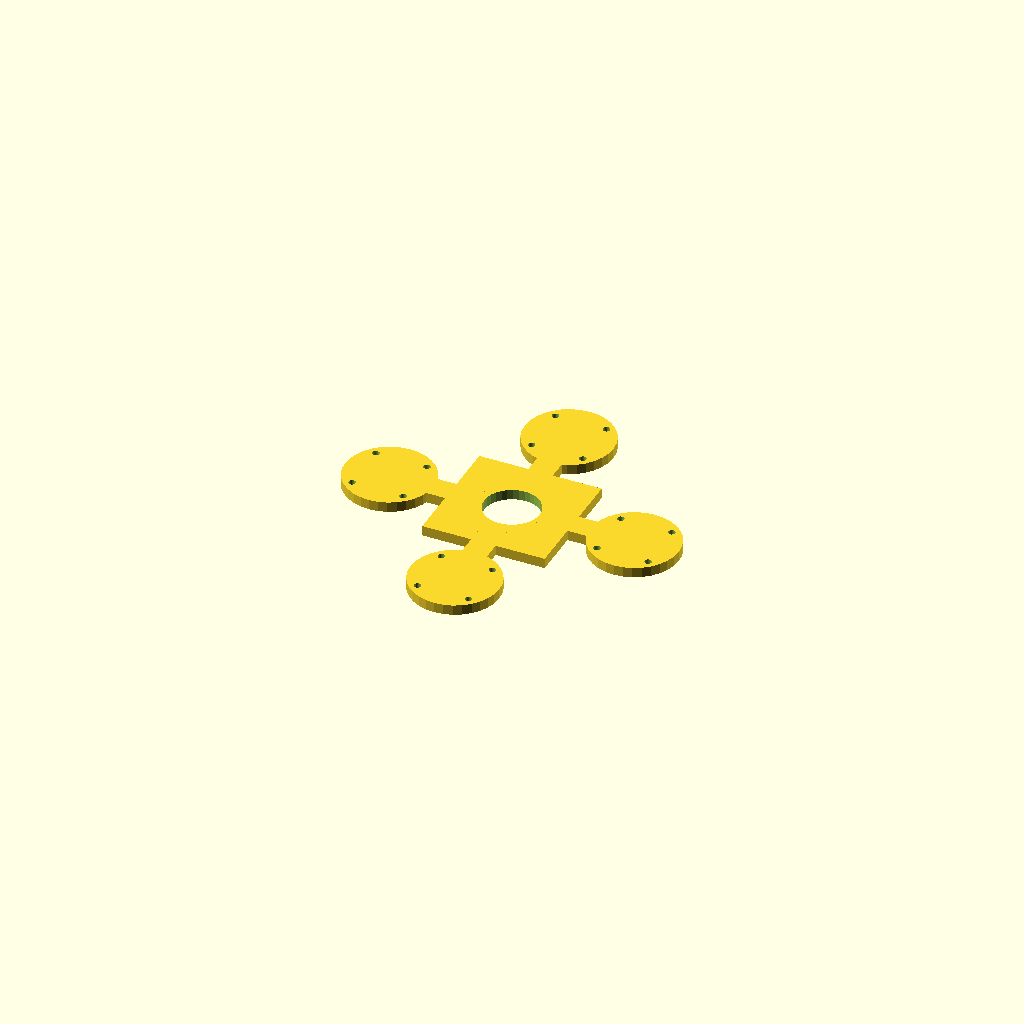
Cell 1 — every parameter at its default value.
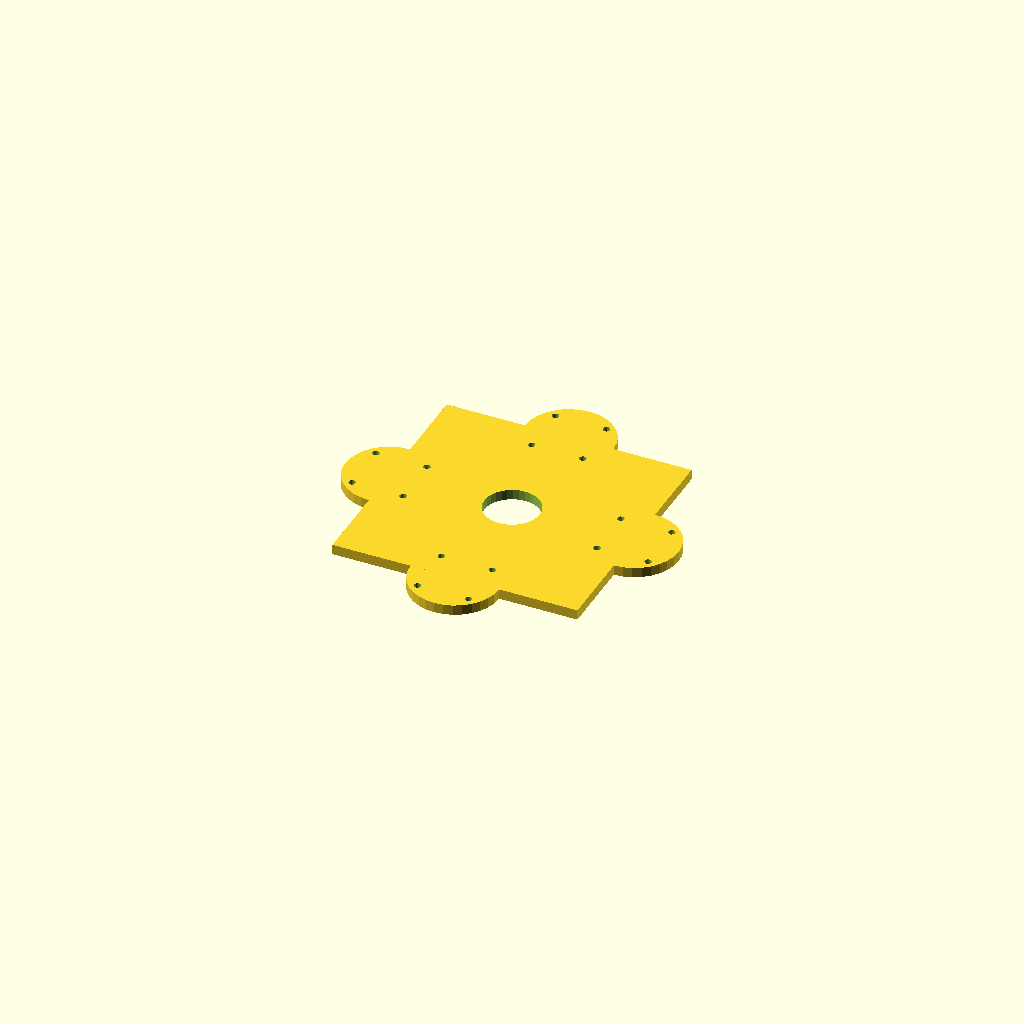
Cell 2: the same model with hub = 120.
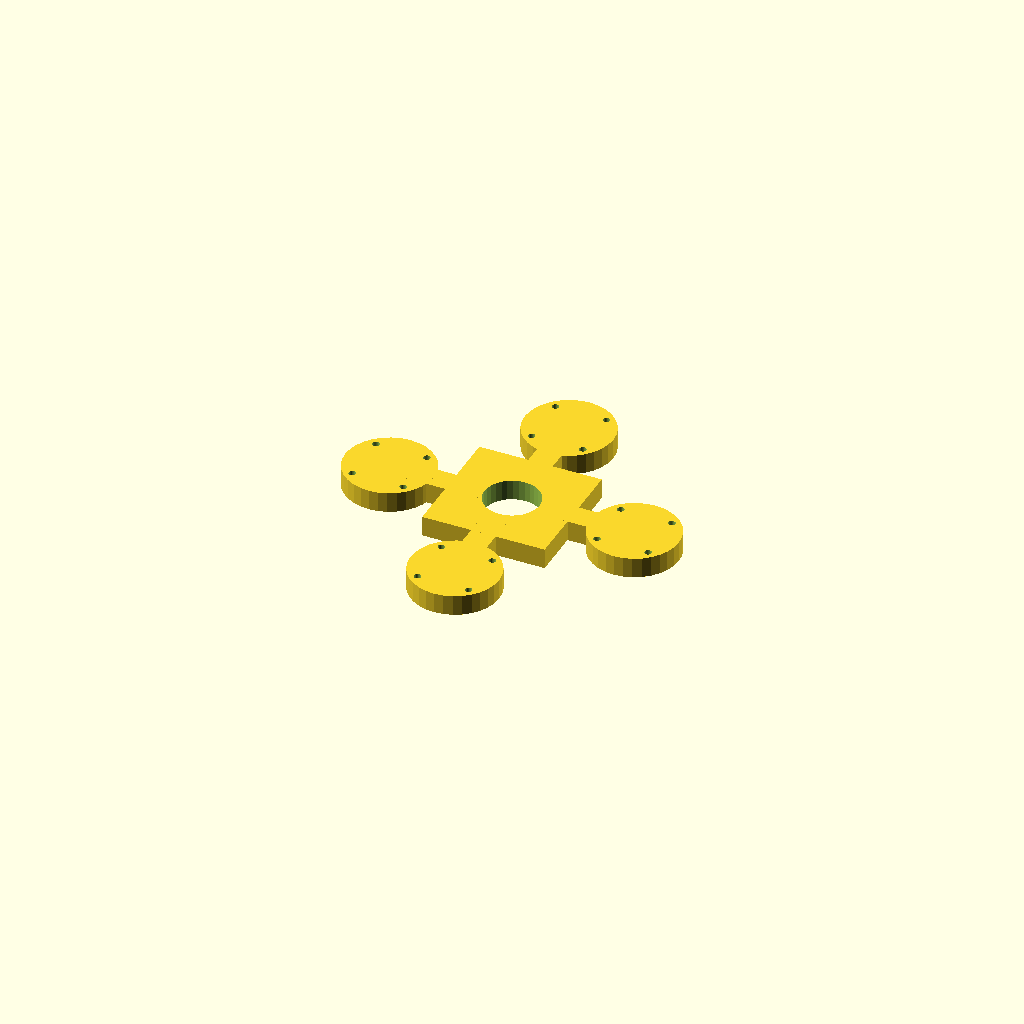
Cell 3 — plate_t set to 10, the other parameters unchanged.
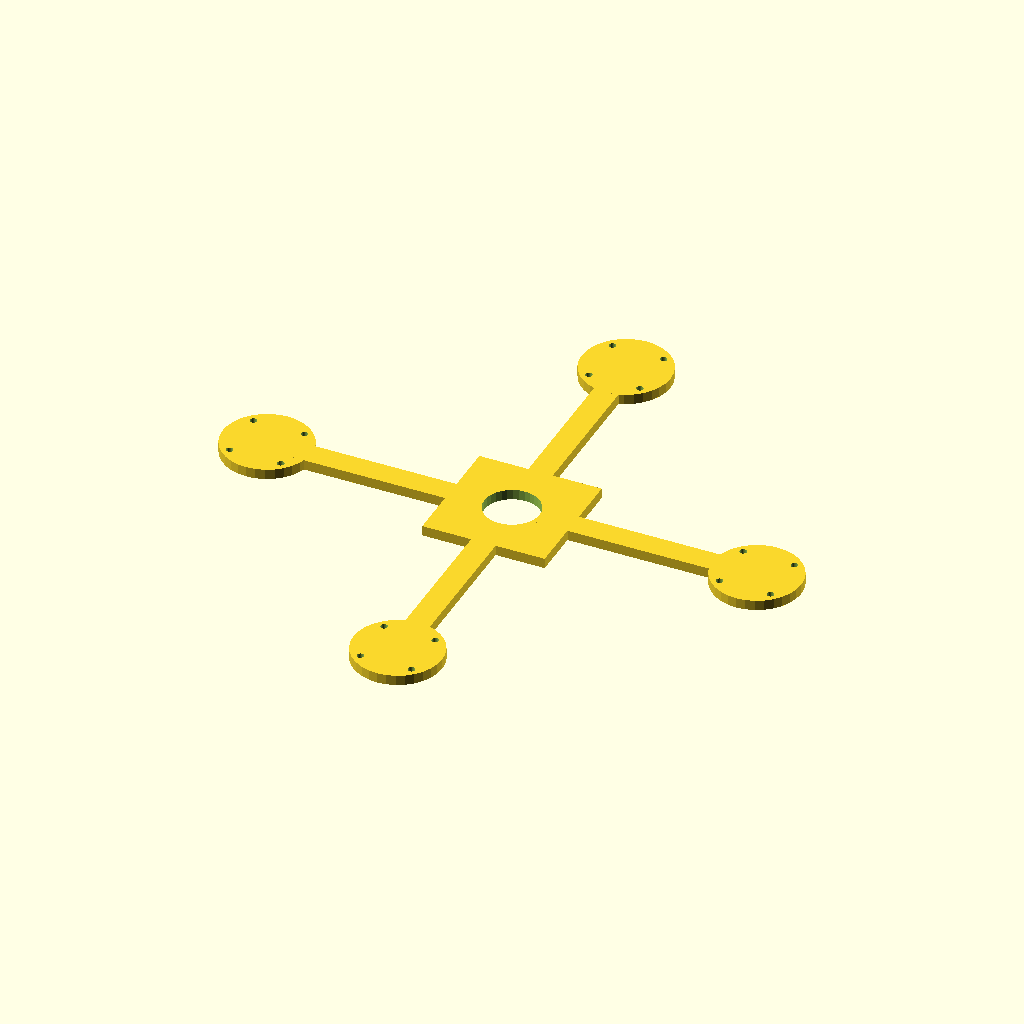
Cell 4: arm_len = 120 (everything else at default).
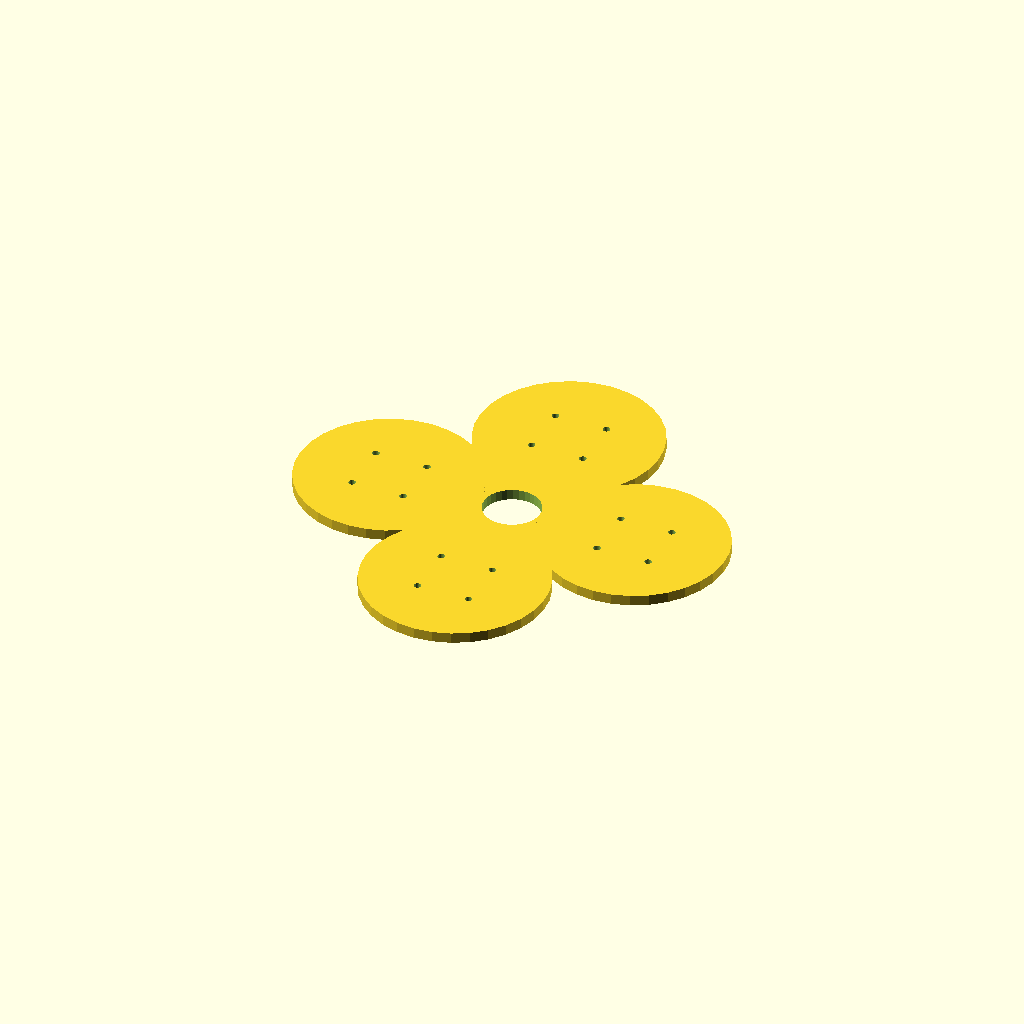
Cell 5: the same model with pad_d = 86.72.
All cells are drawn from one camera (rotation 55°, 0°, 25°, orthographic, colour scheme Cornfield), so only the parameter changes between them.
OpenSCAD source file optional_data/data/gen2/quadframes/part_0045.scad:
$fn = 32;

// ----------------------------------------------------------------------
// Quadcopter frame: 163.36 mm across the motor pads, arms 60 mm
// ----------------------------------------------------------------------

// --- parameters (mm) ---
hub = 60;                 // central plate size
plate_t = 5;              // plate thickness
arm_len = 60;             // hub centre to motor pad centre
bar_w = 12;               // arm width
pad_d = 43.36;            // motor pad diameter
hole_x = 25;              // motor bolt spacing, X
hole_y = 25;              // motor bolt spacing, Y
hole_d = 3.4;             // motor bolt clearance
centre_d = 27;            // central cut-out for the stack

module arm_bar() {
  /* flat bar: hull of a stub inside the hub and a box at the pad */
  hull() {
    translate([hub / 4, 0, plate_t / 2]) cube([bar_w, bar_w, plate_t], center = true);
    translate([arm_len, 0, plate_t / 2]) cube([bar_w, bar_w, plate_t], center = true);
  }
}

module pad() {
  translate([arm_len, 0, 0]) cylinder(h = plate_t, d = pad_d);
}

module frame() {
  translate([-hub / 2, -hub / 2, 0]) cube([hub, hub, plate_t]);
  rotate([0, 0, 0]) arm_bar();
  rotate([0, 0, 0]) pad();
  rotate([0, 0, 90]) arm_bar();
  rotate([0, 0, 90]) pad();
  rotate([0, 0, 180]) arm_bar();
  rotate([0, 0, 180]) pad();
  rotate([0, 0, 270]) arm_bar();
  rotate([0, 0, 270]) pad();
}

difference() {
  frame();
  for (a = [0 : 3]) rotate([0, 0, a * 90 + 0])
    for (sx = [-1, 1]) for (sy = [-1, 1])
      translate([arm_len + sx * hole_x / 2, sy * hole_y / 2, -1]) cylinder(h = plate_t + 2, d = hole_d);
  translate([0, 0, -1]) cylinder(h = plate_t + 2, d = centre_d);
}
Customizer parameters (derived from the source; name, type, default, range or options):
hub: number, default 60
plate_t: number, default 5
arm_len: number, default 60
bar_w: number, default 12
pad_d: number, default 43.36
hole_x: number, default 25
hole_y: number, default 25
hole_d: number, default 3.4
centre_d: number, default 27
